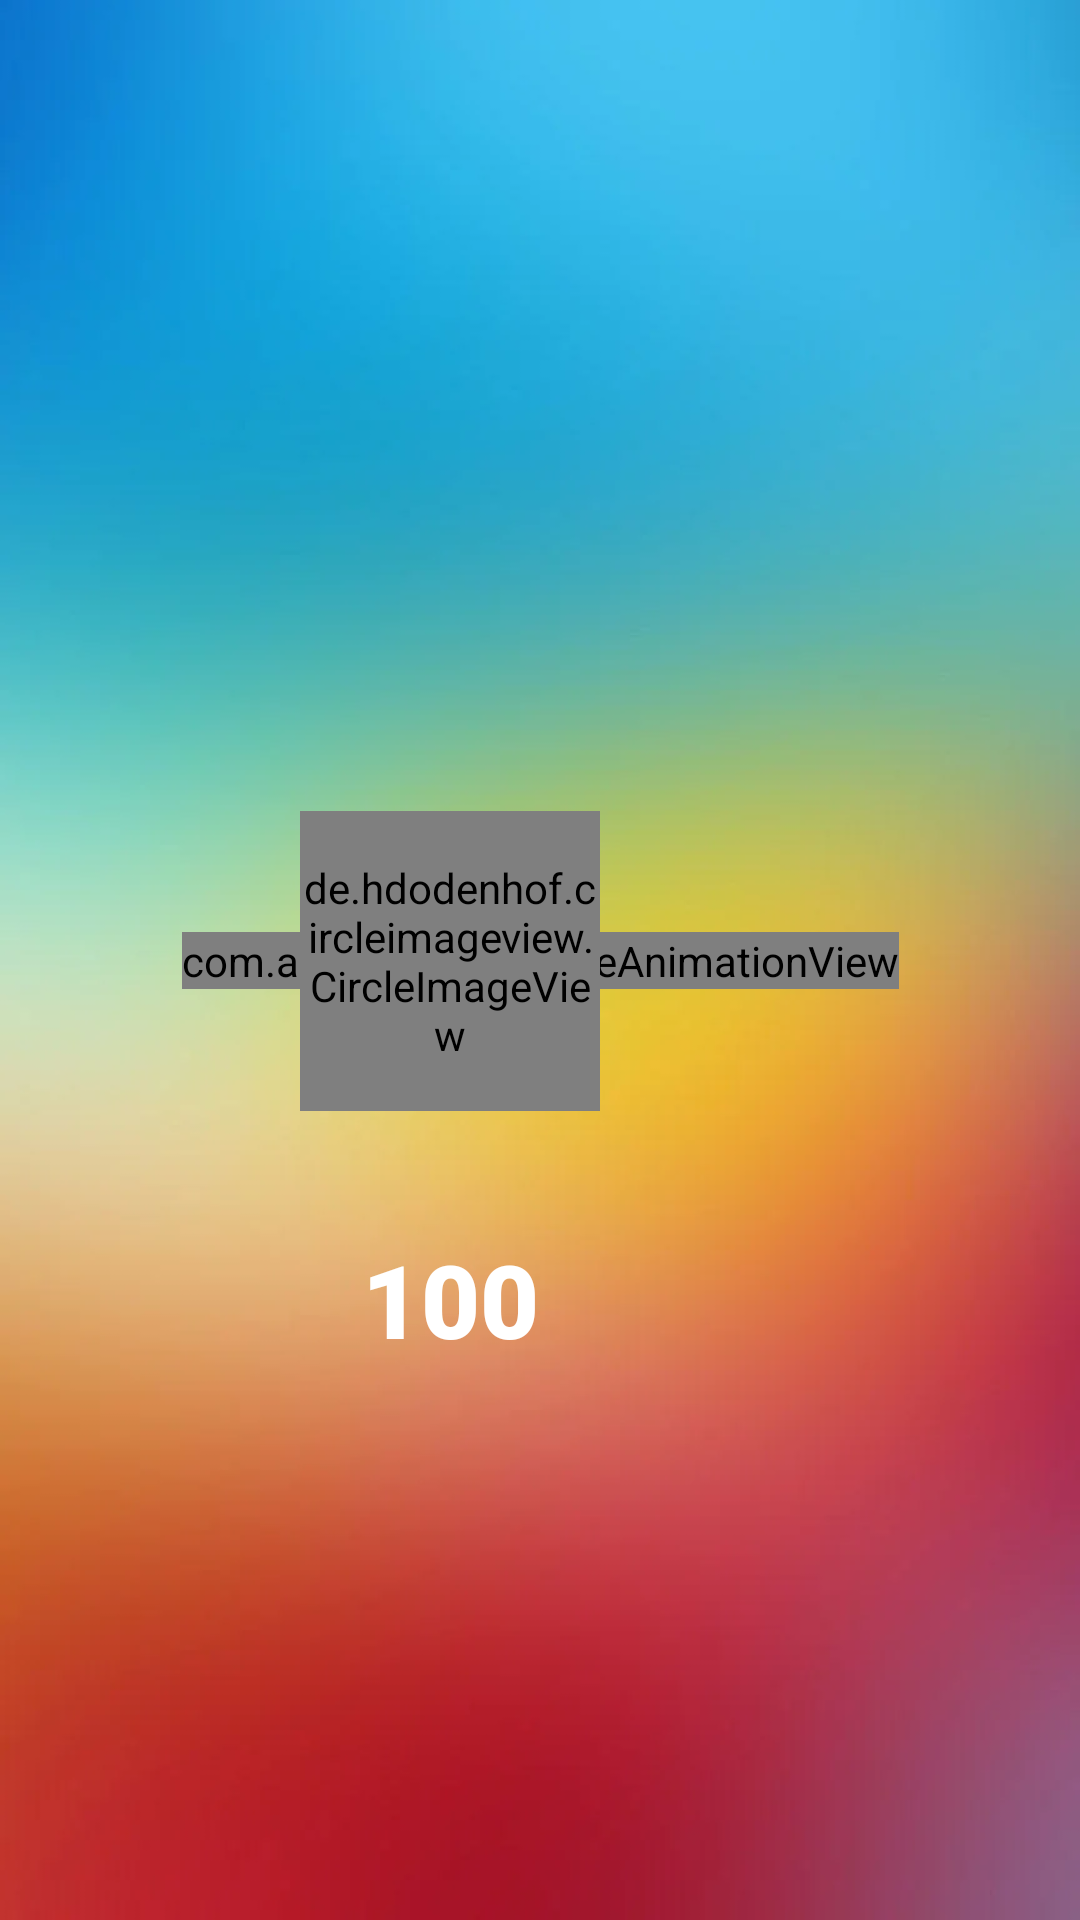

Write the Android layout XML for this screen, with the resource values it uses.
<!-- AndroidManifest.xml: application theme Theme.StrangerVideoColling -->
<!-- res/layout/activity_connecting.xml -->
<?xml version="1.0" encoding="utf-8"?>
<androidx.constraintlayout.widget.ConstraintLayout xmlns:android="http://schemas.android.com/apk/res/android"
    xmlns:app="http://schemas.android.com/apk/res-auto"
    xmlns:tools="http://schemas.android.com/tools"
    android:layout_width="match_parent"
    android:layout_height="match_parent"
    tools:context=".connectingActivity">

    <ImageView
        android:id="@+id/imageView5"
        android:layout_width="0dp"
        android:layout_height="wrap_content"
        android:scaleType="centerCrop"
        app:layout_constraintBottom_toBottomOf="parent"
        app:layout_constraintEnd_toEndOf="parent"
        app:layout_constraintHorizontal_bias="0.0"
        app:layout_constraintStart_toStartOf="parent"
        app:layout_constraintTop_toTopOf="parent"
        app:layout_constraintVertical_bias="1.0"
        app:srcCompat="@drawable/backblow" />

    <com.airbnb.lottie.LottieAnimationView
        android:id="@+id/lottieAnimationView2"
        android:layout_width="wrap_content"
        android:layout_height="wrap_content"
        app:layout_constraintBottom_toBottomOf="@+id/imageView5"
        app:layout_constraintEnd_toEndOf="parent"
        app:layout_constraintStart_toStartOf="parent"
        app:layout_constraintTop_toTopOf="parent"
        app:lottie_autoPlay="true"
        app:lottie_loop="true"
        app:lottie_rawRes="@raw/finding" />

    <de.hdodenhof.circleimageview.CircleImageView
        android:id="@+id/profile_image"
        android:layout_width="100dp"
        android:layout_height="100dp"
        android:src="@drawable/saikat_photo"
        app:civ_border_color="@color/green"
        app:civ_border_width="2dp"
        app:layout_constraintBottom_toBottomOf="@+id/lottieAnimationView2"
        app:layout_constraintEnd_toEndOf="@+id/lottieAnimationView2"
        app:layout_constraintStart_toStartOf="@+id/imageView5"
        app:layout_constraintTop_toTopOf="@+id/lottieAnimationView2" />

    <TextView
        android:id="@+id/profileName"
        android:layout_width="wrap_content"
        android:layout_height="wrap_content"
        android:layout_marginTop="40dp"
        android:fontFamily="sans-serif-black"
        android:text="100"
        android:textColor="@color/white"
        android:textSize="34sp"
        app:layout_constraintEnd_toEndOf="@+id/profile_image"
        app:layout_constraintStart_toStartOf="@+id/profile_image"
        app:layout_constraintTop_toBottomOf="@+id/profile_image" />
</androidx.constraintlayout.widget.ConstraintLayout>
<!-- resources referenced by this layout -->
<resources>
  <color name="green">#38CF0E</color>
  <color name="white">#FFFFFFFF</color>
  <!-- drawable backblow: jpg bitmap (drawable-v24, 15694 bytes) -->
  <!-- drawable saikat_photo: jpg bitmap (drawable, 131499 bytes) -->
  <style name="Theme.StrangerVideoColling" parent="Theme.MaterialComponents.DayNight.DarkActionBar">
          
          <item name="colorPrimary">@color/purple_500</item>
          <item name="colorPrimaryVariant">@color/purple_700</item>
          <item name="colorOnPrimary">@color/white</item>
          
          <item name="colorSecondary">@color/teal_200</item>
          <item name="colorSecondaryVariant">@color/teal_700</item>
          <item name="colorOnSecondary">@color/black</item>
          
          <item name="android:statusBarColor" tools:targetApi="l">?attr/colorPrimaryVariant</item>
          
      </style>
  <color name="purple_500">#FF6200EE</color>
  <color name="purple_700">#FF3700B3</color>
  <color name="teal_200">#FF03DAC5</color>
  <color name="teal_700">#FF018786</color>
  <color name="black">#FF000000</color>
</resources>
